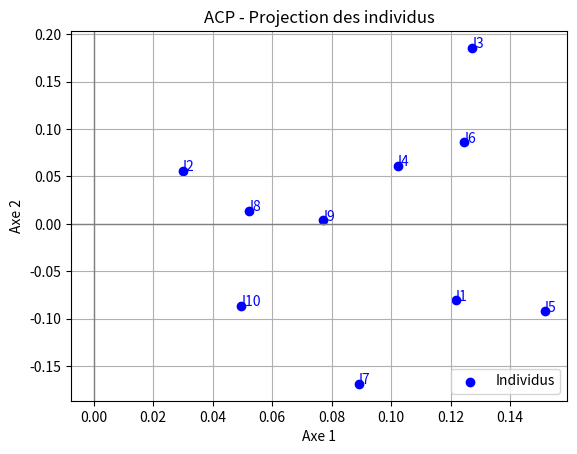

Source code (Python):
import numpy as np

def acp(X, qq, dd):
    """
    ACP
    """
    
    n, p = X.shape

    # petites vérifications, ça mange pas de pain
    if qq.shape[0] != p:
        raise ValueError(f"Le vecteur qq doit avoir {p} éléments")
    if dd.shape[0] != n:
        raise ValueError(f"Le vecteur dd doit avoir {n} éléments")
    if not np.all(qq > 0):
        raise ValueError("Les poids des colonnes (qq) doivent être > 0") # pourquoi ? je sais plus

    
    # (a) Créer les matrices Q et D
    D = np.diag(dd)
    Q = np.diag(qq)

    # (b) Calculer VQ puis ses vecteurs propres et valeurs propres.
    V = X.T @ D @ X

    # Calcul de M = Q^(1/2) * V * Q^(1/2)
    qq_sqrt = np.sqrt(qq)
    Q_sqrt = np.diag(qq_sqrt)
    Q_inv_sqrt = np.diag(1.0 / qq_sqrt)
    
    M = Q_sqrt @ V @ Q_sqrt

    # Diagonalisation de M (symétrique) par 'eigen'
    # On prend eigh plutot que eig parce que M est symétrique
    eigenvalues, B = np.linalg.eigh(M)

    # Tri par ordre décroissant (eigh trie par ordre croissant)
    idx = np.argsort(eigenvalues)[::-1]
    eigenvalues = eigenvalues[idx]
    B = B[:, idx]

    # Calcul de A = Q^(-1/2) * B
    A = Q_inv_sqrt @ B
    
    # (c) Calculer les vecteurs propres D-normés à l'unité de WD, à l'aide des formules de transition
    # formules de transition : C_k = 1/sqrt(lambda_k) * X * A_k
    lambdas = eigenvalues
    C = np.zeros((n, p))
    for k in range(p):
        C[:, k] = (1 / np.sqrt(lambdas[k])) * (X @ A[:, k])

    # (d) Calculer les pourcentages d'inertie des axes A
    intertie_totale = np.sum(lambdas)
    pourcentages = (lambdas / intertie_totale)

    # (e) Calculer les coordonnées des lignes C_tilde et des colonnes A_tilde
    C_tilde = D @ C  # on comprend pas trop mais ça affiche quelque chose au bout
    A_tilde = Q @ A 

    # on renvoie tout
    return {
        'inerties_partielles': pourcentages,
        'A': A,
        'C': C,
        'A_tilde': A_tilde,
        'C_tilde': C_tilde
    }

# tests !!!
if __name__ == "__main__":
    # Matrice de données X (exemple de données piquées d'internet)
    X = np.array([[2.5, 2.4],
                  [0.5, 0.7],
                  [2.2, 2.9],
                  [1.9, 2.2],
                  [3.1, 3.0],
                  [2.3, 2.7],
                  [2, 1.6],
                  [1, 1.1],
                  [1.5, 1.6],
                  [1.1, 0.9]])

    # Poids des colonnes (qq) et des lignes (dd)
    qq = np.array([1, 1])
    dd = np.array([1/10] * 10)

    result = acp(X, qq, dd)

    print(result)

    # plot !!
    import matplotlib.pyplot as plt
    
    # plot des individus
    plt.scatter(result['C_tilde'][:,0], result['C_tilde'][:, 1], c='blue', label='Individus') # merci l'IA
    for i in range(result['C_tilde'].shape[0]):
        plt.text(result['C_tilde'][i, 0], result['C_tilde'][i, 1], f'I{i+1}', color='blue')

    # affichage
    plt.title('ACP - Projection des individus')
    plt.xlabel('Axe 1')
    plt.ylabel('Axe 2')
    plt.axhline(0, color='grey', lw=1)
    plt.axvline(0, color='grey', lw=1)
    plt.grid()
    plt.legend()
    plt.show()
